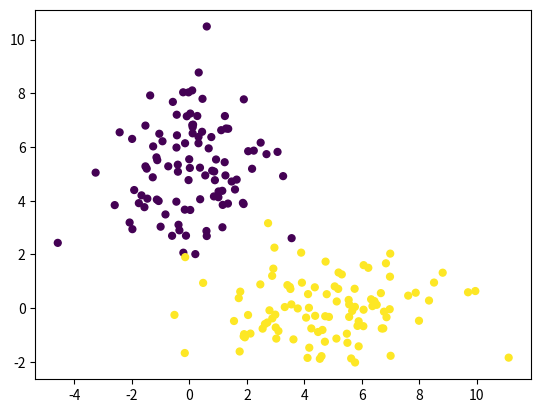

This figure's Python source: (Note: this script raises an exception after producing the figure.)
# The code provided is taken from the following link with a little modification:
# https://github.com/mcdickenson/em-gaussian/blob/master/em-gaussian.py

import numpy as np
import pandas as pd
import random as rand
import matplotlib.pyplot as plt
from scipy.stats import norm
# from sys import maxint

### Setup
# set random seed
rand.seed(42)

# 2 clusters
# not that both covariance matrices are diagonal
mu1 = [0, 5]
sig1 = [ [2, 0], [0, 3] ]

mu2 = [5, 0]
sig2 = [ [4, 0], [0, 1] ]

# generate samples
x1, y1 = np.random.multivariate_normal(mu1, sig1, 100).T
x2, y2 = np.random.multivariate_normal(mu2, sig2, 100).T

xs = np.concatenate((x1, x2))
ys = np.concatenate((y1, y2))
labels = ([1] * 100) + ([2] * 100)

data = {'x': xs, 'y': ys, 'label': labels}
df = pd.DataFrame(data=data)

# inspect the data
df.head()
df.tail()

fig = plt.figure()
plt.scatter(data['x'], data['y'], 24, c=data['label'])
fig.savefig("true-values.png")

### Expectation-maximization

# initial guesses - intentionally bad
guess = { 'mu1': [1,1],
          'sig1': [ [1, 0], [0, 1] ],
          'mu2': [4,4],
          'sig2': [ [1, 0], [0, 1] ],
          'lambda': [0.4, 0.6]
        }

# probability that a point came from a Guassian with given parameters
# note that the covariance must be diagonal for this to work
def prob(val, mu, sig, lam):
  p = lam
  for i in range(len(val)):
    p *= norm.pdf(val[i], mu[i], sig[i][i])
  return p


# assign every data point to its most likely cluster
def expectation(dataFrame, parameters):
  for i in range(dataFrame.shape[0]):
    x = dataFrame['x'][i]
    y = dataFrame['y'][i]
    p_cluster1 = prob([x, y], list(parameters['mu1']), list(parameters['sig1']), parameters['lambda'][0] )
    p_cluster2 = prob([x, y], list(parameters['mu2']), list(parameters['sig2']), parameters['lambda'][1] )
    if p_cluster1 > p_cluster2:
      dataFrame['label'][i] = 1
    else:
      dataFrame['label'][i] = 2
  return dataFrame


# update estimates of lambda, mu and sigma
def maximization(dataFrame, parameters):
  points_assigned_to_cluster1 = dataFrame[dataFrame['label'] == 1]
  points_assigned_to_cluster2 = dataFrame[dataFrame['label'] == 2]
  percent_assigned_to_cluster1 = len(points_assigned_to_cluster1) / float(len(dataFrame))
  percent_assigned_to_cluster2 = 1 - percent_assigned_to_cluster1
  parameters['lambda'] = [percent_assigned_to_cluster1, percent_assigned_to_cluster2 ]
  parameters['mu1'] = [points_assigned_to_cluster1['x'].mean(), points_assigned_to_cluster1['y'].mean()]
  parameters['mu2'] = [points_assigned_to_cluster2['x'].mean(), points_assigned_to_cluster2['y'].mean()]
  parameters['sig1'] = [ [points_assigned_to_cluster1['x'].std(), 0 ], [ 0, points_assigned_to_cluster1['y'].std() ] ]
  parameters['sig2'] = [ [points_assigned_to_cluster2['x'].std(), 0 ], [ 0, points_assigned_to_cluster2['y'].std() ] ]
  return parameters

# get the distance between points
# used for determining if params have converged
def distance(old_params, new_params):
  dist = 0
  for param in ['mu1', 'mu2']:
    for i in range(len(old_params)):
      dist += (old_params[param][i] - new_params[param][i]) ** 2
  return dist ** 0.5

# loop until parameters converge
shift = 9223372036854775807
epsilon = 0.01
iters = 0
df_copy = df.copy()
# randomly assign points to their initial clusters
df_copy['label'] = map(lambda x: x+1, np.random.choice(2, len(df)))
params = pd.DataFrame(guess)

fig = plt.figure()
plt.scatter(df_copy['x'], df_copy['y'], 24)
fig.savefig("iteration0.png")

while shift > epsilon:
  iters += 1
  # E-step
  updated_labels = expectation(df_copy.copy(), params)

  # M-step
  updated_parameters = maximization(updated_labels, params.copy())

  # see if our estimates of mu have changed
  # could incorporate all params, or overall log-likelihood
  shift = distance(params, updated_parameters)

  # logging
  print("iteration {}, shift {}".format(iters, shift))

  # update labels and params for the next iteration
  df_copy = updated_labels
  params = updated_parameters

  fig = plt.figure()
  plt.scatter(df_copy['x'], df_copy['y'], 24, c=df_copy['label'])
  fig.savefig("iteration{}.png".format(iters))
